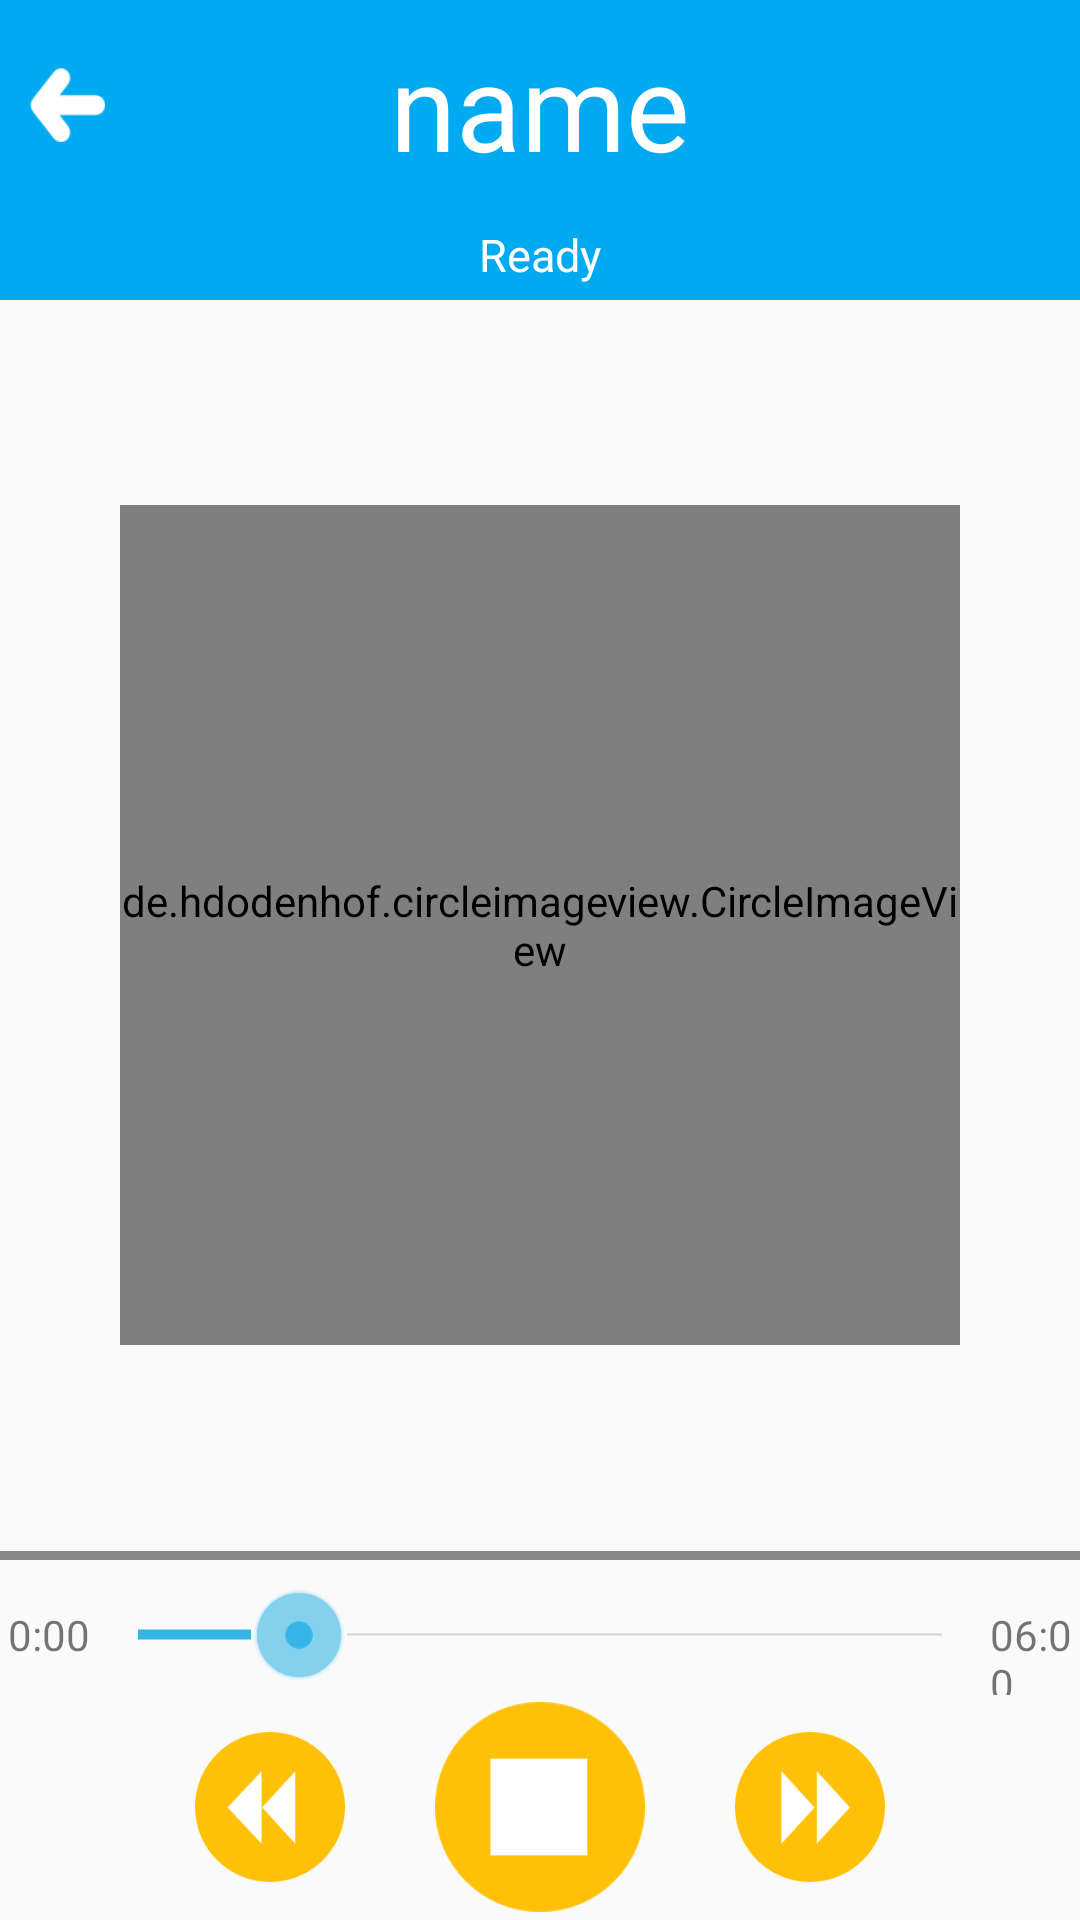

Produce the Android XML layout that renders to this screen, including the resource entries it uses.
<!-- AndroidManifest.xml: application theme AppTheme -->
<!-- res/layout/activity_play.xml -->
<?xml version="1.0" encoding="utf-8"?>
<LinearLayout xmlns:android="http://schemas.android.com/apk/res/android"
    xmlns:app="http://schemas.android.com/apk/res-auto"
    xmlns:tools="http://schemas.android.com/tools"
    android:layout_width="match_parent"
    android:layout_height="match_parent"
    android:orientation="vertical"
    tools:context="com.example.rpm.sing.RecordActivity">

    <LinearLayout
        android:layout_width="match_parent"
        android:layout_height="100dp"
        android:background="#00aaf0"
        android:orientation="vertical">

        <RelativeLayout
            android:layout_width="match_parent"
            android:layout_height="70dp">

            <ImageView
                android:layout_width="25dp"
                android:layout_height="25dp"
                android:scaleType="centerInside"
                android:layout_centerVertical="true"
                android:background="@drawable/left_icon"
                android:layout_marginLeft="10dp"
                android:layout_alignParentLeft="true" />

            <TextView
                android:layout_width="240dp"
                android:layout_height="70dp"
                android:layout_centerInParent="true"
                android:gravity="center"
                android:textColor="#FFFFFF"
                android:text="name"
                android:textSize="40sp" />
        </RelativeLayout>


        <TextView
            android:id="@+id/title_ready_text"
            android:layout_width="120dp"
            android:layout_height="30dp"
            android:layout_gravity="center_horizontal"
            android:gravity="center"
            android:textColor="#FFFFFF"
            android:text="Ready"
            android:textSize="15sp" />


    </LinearLayout>

    <RelativeLayout
        android:layout_width="match_parent"
        android:layout_weight="1"
        android:layout_height="0dp"
        android:orientation="vertical">

        <de.hdodenhof.circleimageview.CircleImageView
            android:id="@+id/play_picture"
            android:layout_width="280dp"
            android:layout_height="280dp"
            android:src="@drawable/head"
            android:layout_centerInParent="true" />

    </RelativeLayout>

    <LinearLayout
        android:layout_width="match_parent"
        android:layout_height="3dp"
        android:background="#888888">

    </LinearLayout>

    <LinearLayout
        android:layout_width="match_parent"
        android:layout_height="120dp"
        android:orientation="vertical">

        <LinearLayout
            android:layout_width="match_parent"
            android:layout_height="40dp"
            android:layout_marginTop="5dp"
            android:orientation="horizontal">

            <TextView
                android:layout_width="0dp"
                android:layout_height="40dp"
                android:layout_weight="1"
                android:gravity="center_vertical|right"
                android:text="0:00" />

            <SeekBar
                style="@android:style/Widget.Holo.SeekBar"
                android:layout_width="300dp"
                android:layout_height="40dp"
                android:layout_gravity="center_horizontal"

                android:progress="20" />

            <TextView
                android:layout_width="0dp"
                android:layout_height="40dp"
                android:layout_weight="1"
                android:gravity="center_vertical|left"
                android:text="06:00"

                />
        </LinearLayout>

        <RelativeLayout
            android:layout_width="match_parent"
            android:layout_height="75dp">

            <ImageButton
                android:id="@+id/play_puse"
                android:layout_width="70dp"
                android:layout_height="70dp"
                android:background="@drawable/stop"
                android:layout_centerInParent="true" />

            <ImageButton
                android:layout_width="50dp"
                android:layout_height="50dp"
                android:layout_centerVertical="true"
                android:layout_marginRight="30dp"
                android:background="@drawable/previous"
                android:layout_toLeftOf="@id/play_puse"/>

            <ImageButton
                android:layout_width="50dp"
                android:layout_height="50dp"
                android:layout_centerVertical="true"
                android:layout_marginLeft="30dp"
                android:background="@drawable/next"
                android:layout_toRightOf="@id/play_puse"/>
        </RelativeLayout>


    </LinearLayout>


</LinearLayout>
<!-- resources referenced by this layout -->
<resources>
  <!-- drawable head: jpg bitmap (drawable, 91450 bytes) -->
  <!-- drawable left_icon: png bitmap (drawable, 970 bytes) -->
  <!-- drawable next: png bitmap (drawable, 3705 bytes) -->
  <!-- drawable previous: png bitmap (drawable, 3843 bytes) -->
  <!-- drawable stop: png bitmap (drawable, 2821 bytes) -->
  <style name="AppTheme" parent="Theme.AppCompat.Light.DarkActionBar">
          
  
          <item name="colorPrimary">@color/colorPrimary</item>
          <item name="colorPrimaryDark">@color/colorPrimaryDark</item>
          <item name="colorAccent">@color/colorAccent</item>
      </style>
  <color name="colorPrimary">#FF00B0F0</color>
  <color name="colorPrimaryDark">#00b0f0</color>
  <color name="colorAccent">#FF4081</color>
</resources>
